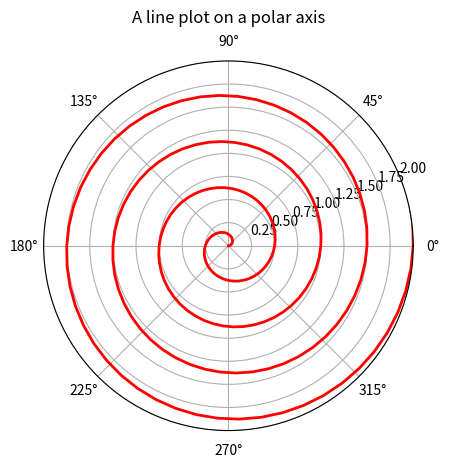

Here is the Python script that generated this plot:




import numpy as np
import matplotlib.pyplot as plt


r = np.arange(0, 6.0, 0.01)



################################################

def function(r):
     theta = 4 * np.pi * r
     return theta
     
     
     
###################################################
     
     
     
     
ax = plt.subplot(111, polar=True)
ax.plot(function(r), r, color='r', linewidth=2)
ax.set_rmax(2.0)
ax.grid(True)

ax.set_title("A line plot on a polar axis", va='bottom')
plt.show()






